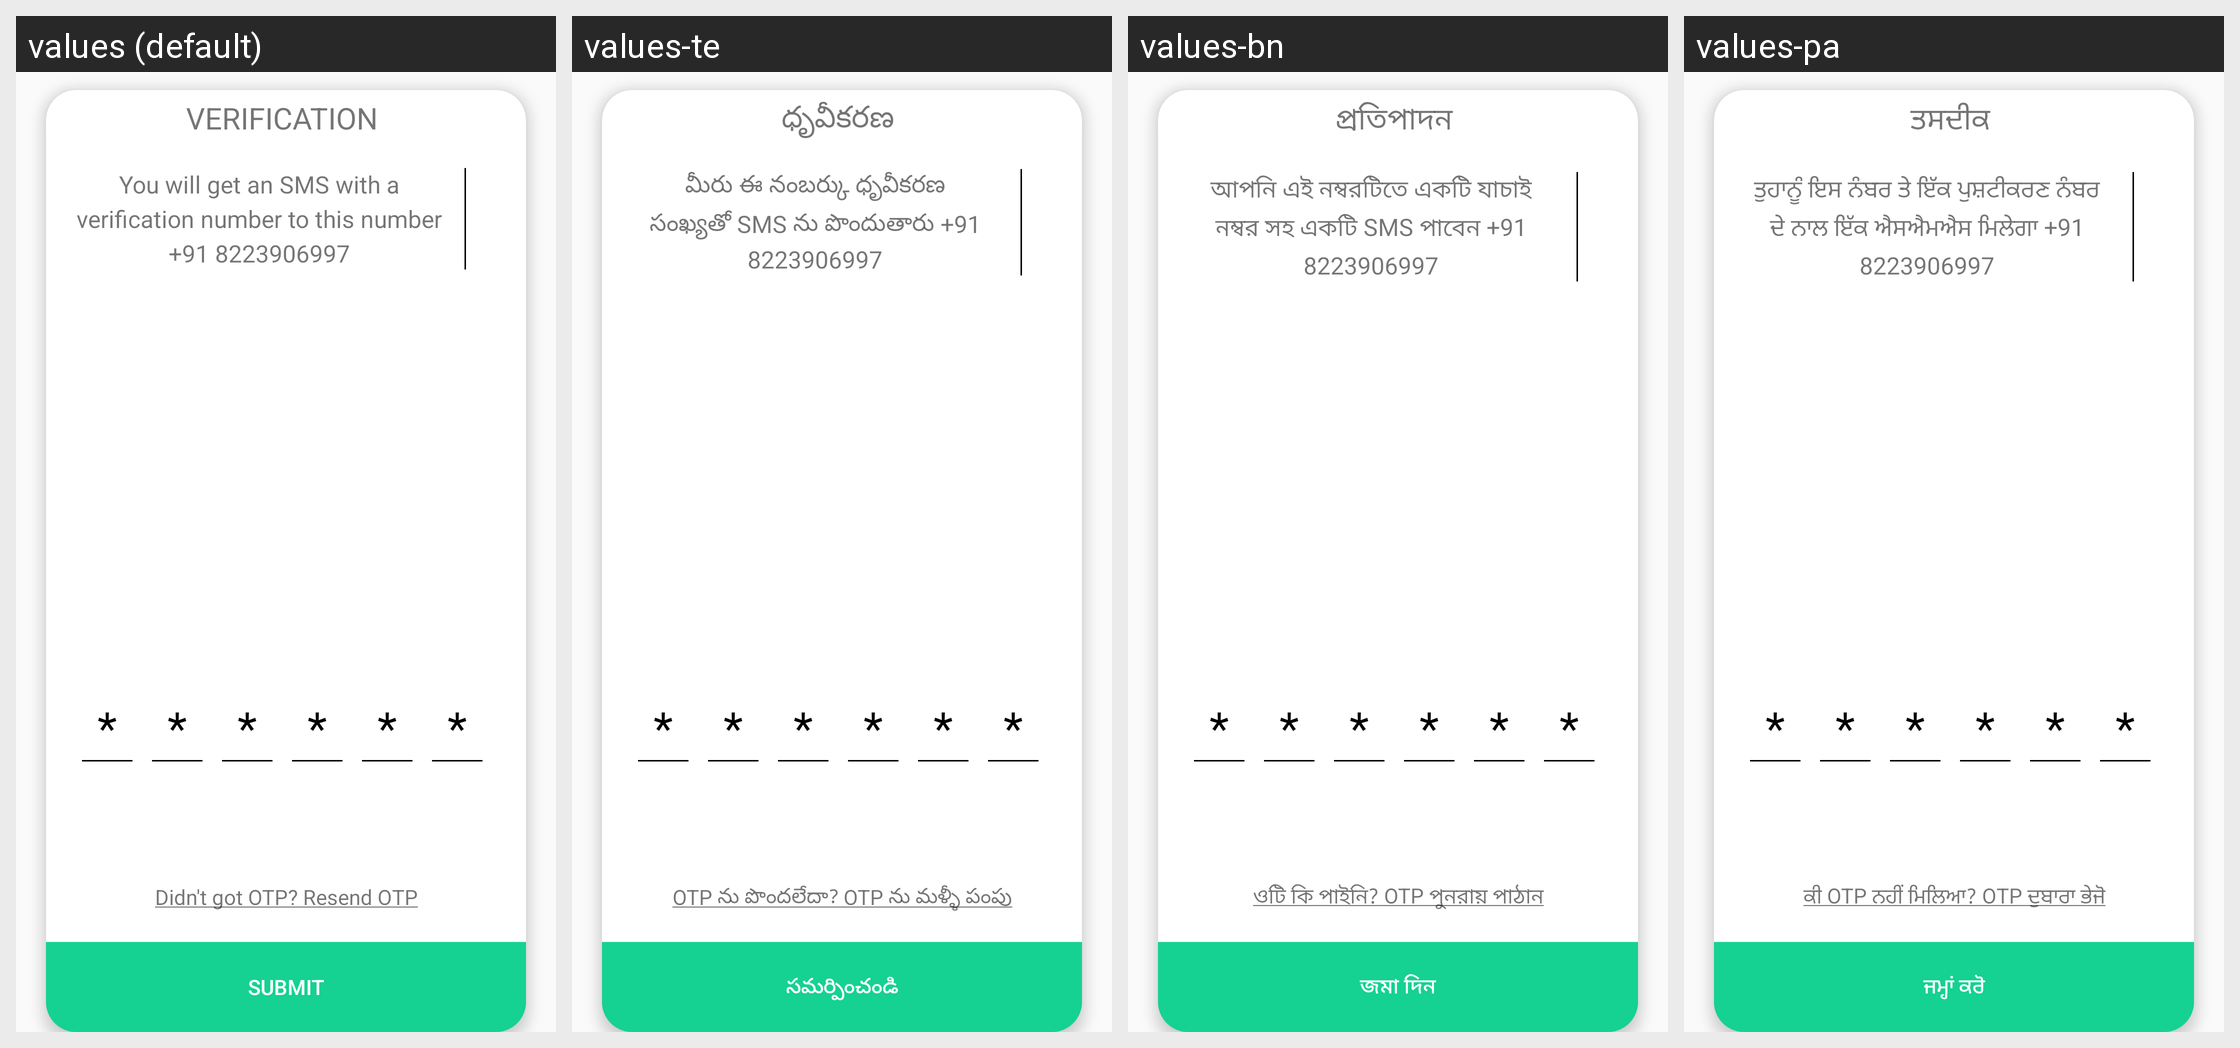

The same Android screen rendered under several of its app's locales, left to right. List the strings drawn on it with the default value and each locale's translation.
Android screen res/layout/dialog_otp.xml rendered under 4 locales, left to right: values (default), values-te, values-bn, values-pa. Device: Nexus 5 (rendered at 1080×1920; each locale shown at half size, 540×960, under a caption strip naming it); theme AppTheme.
Other locales in the repository, not shown: values-gu, values-hi, values-kn, values-ml, values-mr, values-ta.
Strings drawn on this screen, with the default value and each locale's value (text and hints the layout hard-codes, and strings that could not be matched under every locale, appear in the picture but are not listed):

txt_verification
  values: Verification
  values-te: ధృవీకరణ
  values-bn: প্রতিপাদন
  values-pa: ਤਸਦੀਕ

sms_text
  values: You will get an SMS with a verification number to this number +91 8223906997
  values-te: మీరు ఈ నంబర్కు ధృవీకరణ సంఖ్యతో SMS ను పొందుతారు +91 8223906997
  values-bn: আপনি এই নম্বরটিতে একটি যাচাই নম্বর সহ একটি SMS পাবেন +91 8223906997
  values-pa: ਤੁਹਾਨੂੰ ਇਸ ਨੰਬਰ ਤੇ ਇੱਕ ਪੁਸ਼ਟੀਕਰਣ ਨੰਬਰ ਦੇ ਨਾਲ ਇੱਕ ਐਸਐਮਐਸ ਮਿਲੇਗਾ +91 8223906997

resend_otp_text
  values: Didn't got OTP? Resend OTP
  values-te: OTP ను పొందలేదా? OTP ను మళ్ళీ పంపు
  values-bn: ওটি কি পাইনি? OTP পুনরায় পাঠান
  values-pa: ਕੀ OTP ਨਹੀਂ ਮਿਲਿਆ? OTP ਦੁਬਾਰਾ ਭੇਜੋ

txt_submit
  values: Submit
  values-te: సమర్పించండి
  values-bn: জমা দিন
  values-pa: ਜਮ੍ਹਾਂ ਕਰੋ
